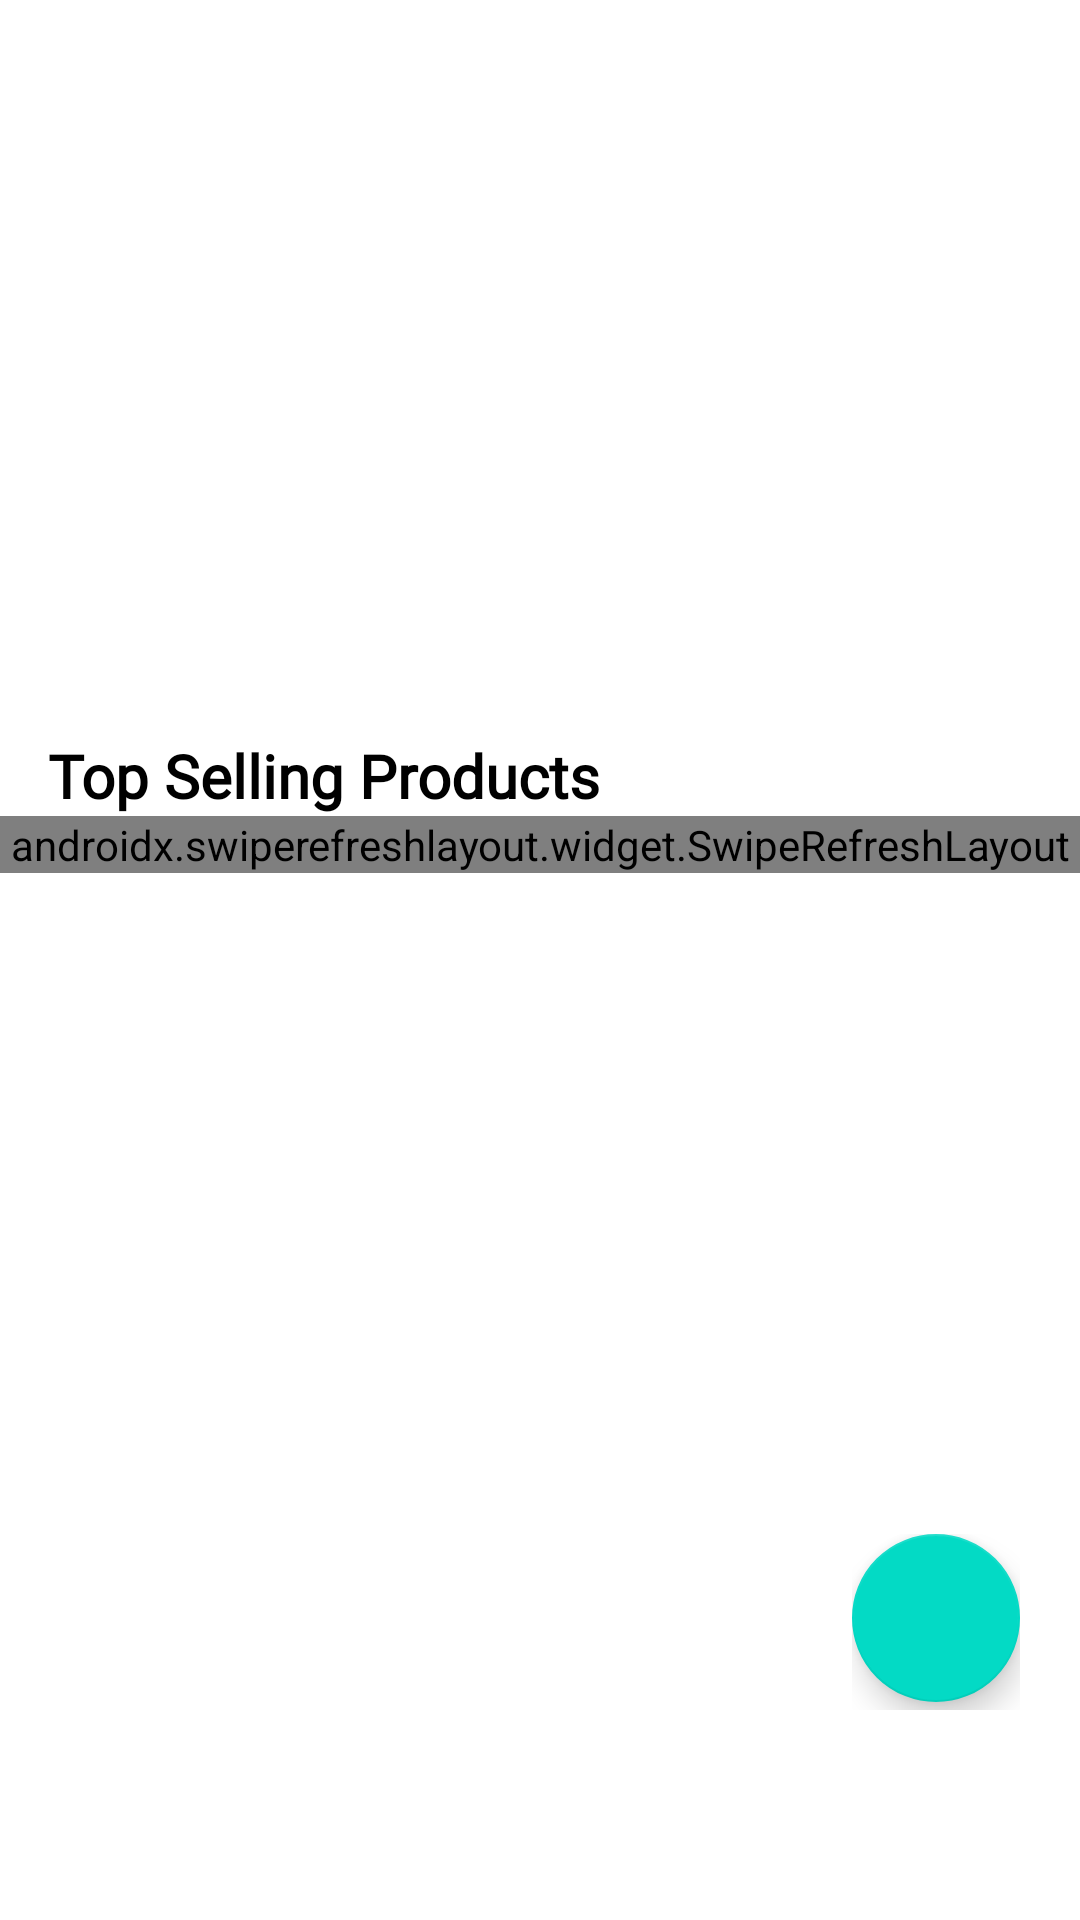

Android layout source for this screen:
<!-- AndroidManifest.xml: application theme Theme.EcoCart -->
<!-- res/layout/fragment_home.xml -->
<?xml version="1.0" encoding="utf-8"?>
<androidx.constraintlayout.widget.ConstraintLayout xmlns:android="http://schemas.android.com/apk/res/android"
    xmlns:app="http://schemas.android.com/apk/res-auto"
    xmlns:tools="http://schemas.android.com/tools"
    android:layout_width="match_parent"
    android:layout_height="wrap_content"
    android:id="@+id/homePage"
    tools:context=".ui.home.HomeFragment">

    <androidx.viewpager.widget.ViewPager
        android:id="@+id/my_pager"
        app:layout_constraintTop_toTopOf="parent"
        android:layout_width="match_parent"
        android:layout_height="245dp"
        app:layout_constraintStart_toStartOf="parent"/>

    <TextView
        android:id="@+id/topSellingProducts"
        android:layout_width="match_parent"
        android:layout_height="wrap_content"
        android:layout_marginStart="16dp"
        android:fontFamily="@font/segoeregular"
        android:text="@string/top_selling_products"
        android:textColor="#000000"
        android:textSize="20sp"
        android:textStyle="bold"
        app:layout_constraintStart_toStartOf="parent"
        app:layout_constraintTop_toBottomOf="@id/my_pager" />

    <androidx.swiperefreshlayout.widget.SwipeRefreshLayout
        android:id="@+id/swipeRefreshLayout"
        app:layout_behavior="@string/appbar_scrolling_view_behavior"
        android:layout_width="match_parent"
        android:layout_height="wrap_content"
        app:layout_constraintTop_toBottomOf="@id/topSellingProducts">

        <androidx.recyclerview.widget.RecyclerView
            android:id="@+id/products_recyclerview"
            android:layout_width="match_parent"
            android:layout_height="match_parent"
            app:layout_constraintTop_toBottomOf="@id/topSellingProducts"
            tools:listitem="@layout/product_list"/>

    </androidx.swiperefreshlayout.widget.SwipeRefreshLayout>


    <RelativeLayout
        android:id="@+id/showCart"
        android:layout_marginBottom="70dp"
        android:layout_marginEnd="20sp"
        android:layout_gravity="bottom|end"
        android:layout_width="wrap_content"
        android:layout_height="wrap_content"
        app:layout_constraintBottom_toBottomOf="parent"
        app:layout_constraintEnd_toEndOf="parent"
        >

        <com.google.android.material.floatingactionbutton.FloatingActionButton
            android:id="@+id/basketButton"
            android:src="@drawable/ic_baseline_shopping_cart_24_btn"
            android:tint="@android:color/white"
            app:fabSize="normal"
            android:layout_width="wrap_content"
            android:layout_height="wrap_content"/>

        <TextView
            android:padding="8dp"
            android:layout_marginBottom="25dp"
            android:elevation="50dp"
            android:layout_marginStart="5dp"
            android:textColor="@android:color/white"
            android:textStyle="bold"
            android:layout_alignRight="@id/basketButton"
            android:id="@+id/cart_size"
            android:textSize="13sp"
            android:background="@drawable/item_count"
            android:layout_width="wrap_content"
            android:layout_height="wrap_content"
            android:layout_alignEnd="@id/basketButton"
            tools:targetApi="lollipop"
            android:layout_marginLeft="15dp"/>

    </RelativeLayout>
</androidx.constraintlayout.widget.ConstraintLayout>
<!-- res/layout/product_list.xml (included above) -->
<?xml version="1.0" encoding="utf-8"?>
<androidx.constraintlayout.widget.ConstraintLayout xmlns:android="http://schemas.android.com/apk/res/android"
    xmlns:app="http://schemas.android.com/apk/res-auto"
    android:layout_width="wrap_content"
    android:layout_height="wrap_content"
    xmlns:tools="http://schemas.android.com/tools">

    <com.google.android.material.card.MaterialCardView
        android:layout_width="match_parent"
        android:layout_height="wrap_content"
        android:layout_marginStart="16dp"
        android:layout_marginBottom="16dp"
        app:cardBackgroundColor="?attr/colorPrimaryDark"
        app:cardCornerRadius="4dp"
        app:layout_constraintBottom_toBottomOf="parent"
        app:layout_constraintStart_toStartOf="parent">

        <LinearLayout
            android:layout_width="match_parent"
            android:layout_height="wrap_content"
            android:layout_gravity="bottom"
            android:background="#FFFFFF"
            android:orientation="vertical"
            android:padding="8dp">

            <ImageView
                android:id="@+id/productImage"
                android:layout_width="match_parent"
                android:layout_height="100dp"
                android:contentDescription="@string/product_image"
                app:layout_constraintEnd_toEndOf="parent"
                app:layout_constraintStart_toStartOf="parent"
                app:layout_constraintTop_toTopOf="parent"
                app:srcCompat="@drawable/bd" />

            <TextView
                android:id="@+id/title"
                android:layout_width="match_parent"
                android:layout_height="wrap_content"
                android:fontFamily="@font/rubik_medium"
                android:padding="2dp"
                android:text="@string/product_title"
                android:textAppearance="?attr/textAppearanceHeadline6"
                android:textSize="12sp" />

            <TextView
                android:id="@+id/price"
                android:layout_width="match_parent"
                android:layout_height="wrap_content"
                android:fontFamily="@font/rubik"
                android:padding="2dp"
                android:text="@string/price"
                android:textAppearance="?attr/textAppearanceBody2"
                android:textStyle="bold" />
            <Button
                android:id="@+id/button"
                android:layout_width="match_parent"
                android:layout_height="wrap_content"
                android:layout_marginTop="2dp"
                android:drawableStart="@drawable/ic_baseline_shopping_cart_24_btn"
                android:text="@string/add_to_cart"
                android:textSize="12sp"
                app:layout_constraintEnd_toEndOf="@+id/productImage"
                app:layout_constraintTop_toBottomOf="@+id/price"
                tools:ignore="MissingConstraints" />
        </LinearLayout>

    </com.google.android.material.card.MaterialCardView>


</androidx.constraintlayout.widget.ConstraintLayout>
<!-- resources referenced by this layout -->
<resources>
  <string name="add_to_cart">Add To Cart</string>
  <string name="price">Price</string>
  <string name="product_image">Product_Image</string>
  <string name="product_title">Product Title</string>
  <string name="top_selling_products">Top Selling Products</string>
  <style name="Theme.EcoCart" parent="Theme.MaterialComponents.DayNight.DarkActionBar">
          
          <item name="colorPrimary">@color/purple_500</item>
          <item name="colorPrimaryVariant">@color/purple_700</item>
          <item name="colorOnPrimary">@color/white</item>
          
          <item name="colorSecondary">@color/teal_200</item>
          <item name="colorSecondaryVariant">@color/teal_700</item>
          <item name="colorOnSecondary">@color/black</item>
          
          <item name="android:statusBarColor" tools:targetApi="l">?attr/colorPrimaryVariant</item>
          
      </style>
  <color name="purple_500">#FF6200EE</color>
  <color name="purple_700">#FF3700B3</color>
  <color name="white">#FFFFFFFF</color>
  <color name="teal_200">#FF03DAC5</color>
  <color name="teal_700">#FF018786</color>
  <color name="black">#FF000000</color>
</resources>
